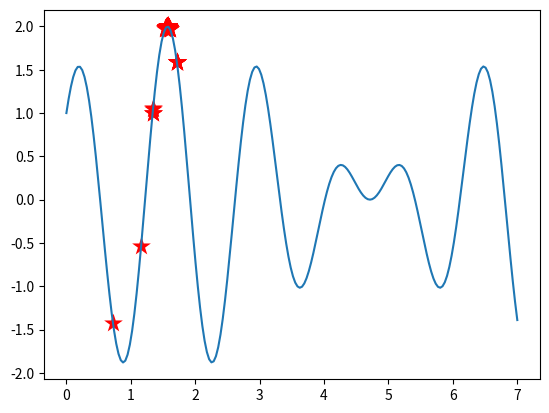

The script that saved this image:
import numpy as np
import matplotlib.pyplot as plt


DNA_SIZE = 20            # DNA length
POP_SIZE = 200           # Population size
MATING_RATE = 0.7        # Gene recombination probability 
MUTATION_RATE = 0.005    # Mutation probability
N_GENERATIONS = 200      # Number of generations
X_BOUND = [0, 7]         # Upper and lower bounds

# The object equation
def F(x): return np.sin(5*x)+ np.cos(4*x)  

# Obtain fitness for selection
def Get_Fitness(val): return val - np.min(val) + 1e-6


# Decode binary DNA to range of x bound
def Translate_DNA(pop): return pop.dot(2 ** np.arange(DNA_SIZE)[::-1]) / (2**DNA_SIZE-1) * X_BOUND[1]

# Get survived individual
def Select(pop, fitness):    
    index = np.random.choice(np.arange(POP_SIZE), size=POP_SIZE, replace=True,p=fitness/fitness.sum())
    return pop[index]

# Gene recombination
def Mating (parent, pop):     
    if np.random.rand() < MATING_RATE:
        index = np.random.randint(0, POP_SIZE, size=1)                            
        cross_points = np.random.randint(0, 2, size=DNA_SIZE)                    
        parent[cross_points] = pop[index, cross_points]                            
    return parent

# Mutation process
def Mutation(child):
    for point in range(DNA_SIZE):
        if np.random.rand() < MUTATION_RATE:
            child[point] = 1 if child[point] == 0 else 0
    return child


pop = np.random.randint(2, size=(POP_SIZE, DNA_SIZE))  

plt.ion()   
x = np.linspace(*X_BOUND, 200)
plt.plot(x, F(x))
plt.show()

for _ in range(N_GENERATIONS):
    F_values = F(Translate_DNA(pop))    

    if 'sca' in globals(): sca.remove()
    sca = plt.scatter(Translate_DNA(pop), F_values, s=200, lw=0, c='red',marker='*')
    plt.pause(0.05)

    fitness = Get_Fitness(F_values)
    print("Most fitted DNA: ", pop[np.argmax(fitness), :])
    pop = Select(pop, fitness)
    pop_copy = pop.copy()
    for parent in pop:
        child = Mating(parent, pop_copy)
        child = Mutation(child)
        parent[:] = child      

plt.ioff(); plt.show()
